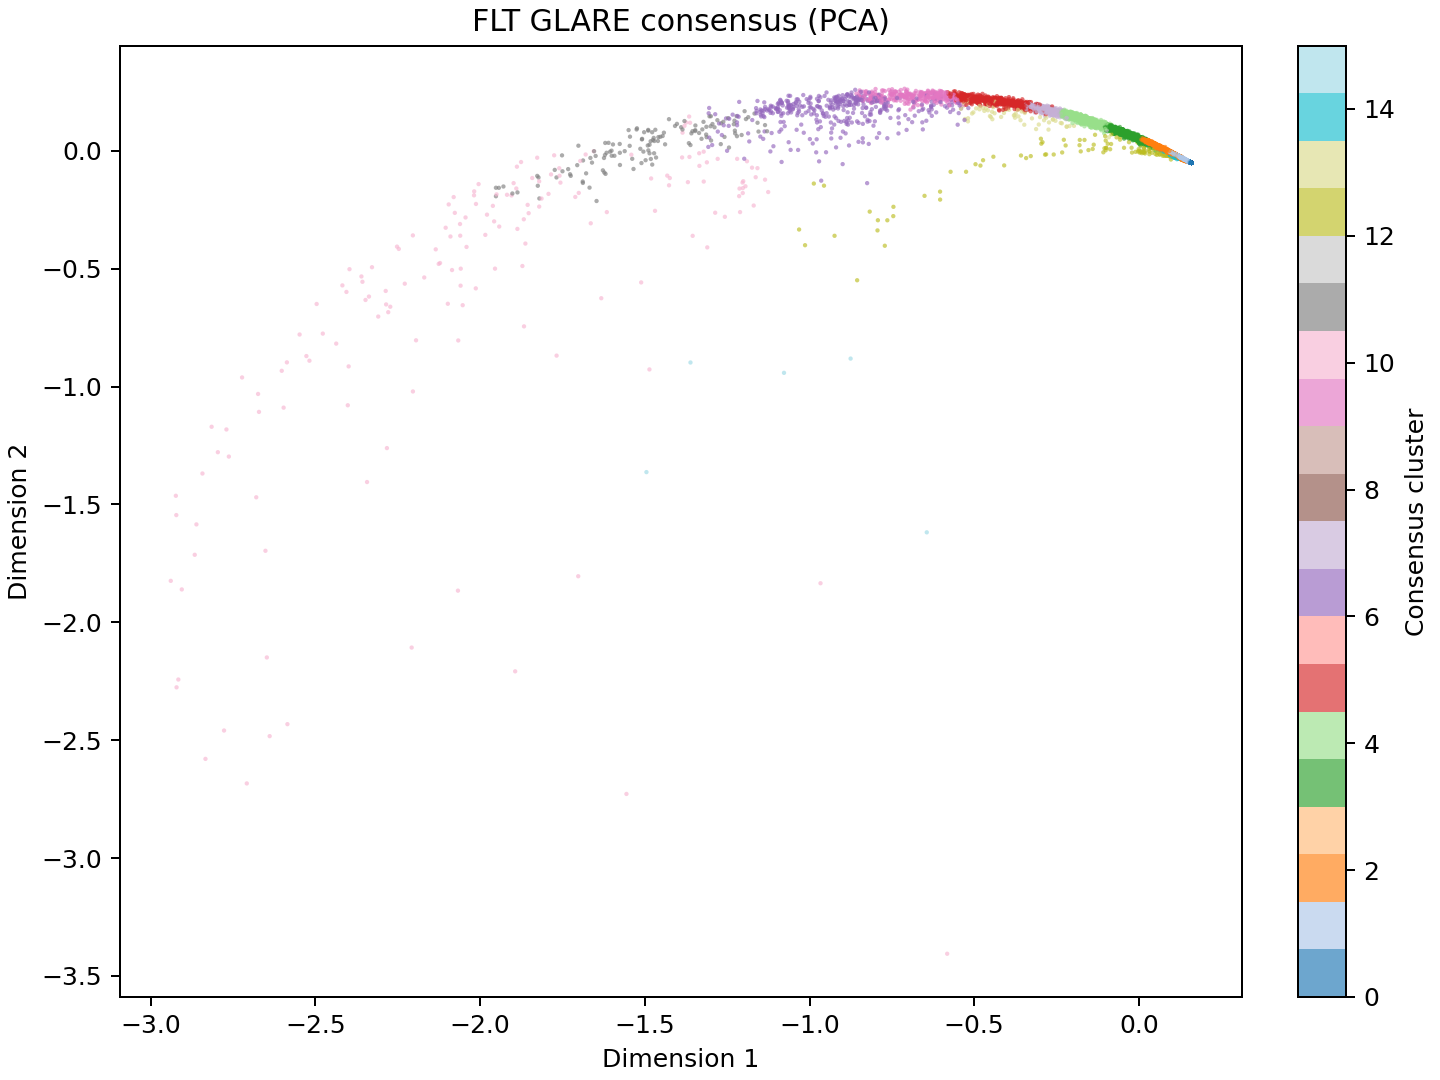

The data file committed next to this chart (first rows):
gene_id	x	y	consensus
ENSMUSG00000029422	-0.0332	0.07694	3
ENSMUSG00000049036	0.1587	-0.05132	0
ENSMUSG00000029577	-0.1119	0.1123	4
ENSMUSG00000040746	-0.008294	0.05883	3
ENSMUSG00000020590	-0.1498	0.1276	4
ENSMUSG00000030263	0.1452	-0.04143	1
ENSMUSG00000038914	-0.2056	0.153	4
ENSMUSG00000026878	-0.5538	0.2225	5
ENSMUSG00000030098	0.1575	-0.05054	0
ENSMUSG00000078908	0.1175	-0.0208	1
ENSMUSG00000026407	0.0007179	0.0003151	12
ENSMUSG00000020818	0.1306	-0.03105	1
ENSMUSG00000060038	0.139	-0.03771	1
ENSMUSG00000020029	-0.8162	0.2098	6
ENSMUSG00000024292	-1.039	0.1901	6
ENSMUSG00000111356	0.158	-0.05085	0
ENSMUSG00000016831	-0.03419	0.07162	3
ENSMUSG00000024791	0.158	-0.05085	0
ENSMUSG00000028398	0.06735	0.006798	2
ENSMUSG00000022586	0.1587	-0.05132	0
ENSMUSG00000056204	-0.03877	0.07336	3
ENSMUSG00000031986	0.1201	-0.0229	1
ENSMUSG00000000244	0.1573	-0.05038	0
ENSMUSG00000027519	-0.006339	0.05573	3
ENSMUSG00000061086	0.1565	-0.04985	0
ENSMUSG00000056290	0.15	-0.04495	1
ENSMUSG00000068206	0.1057	-0.01166	1
ENSMUSG00000021208	0.1314	-0.03216	1
ENSMUSG00000024998	0.02976	0.03622	2
ENSMUSG00000047248	0.09353	-0.00471	1
ENSMUSG00000027981	0.1053	-0.01163	1
ENSMUSG00000039683	0.157	-0.05018	0
ENSMUSG00000047117	0.1585	-0.05127	0
ENSMUSG00000030278	0.1402	-0.04086	2
ENSMUSG00000037419	0.1309	-0.03175	1
ENSMUSG00000022208	0.1585	-0.05126	0
ENSMUSG00000064823	0.1578	-0.05069	0
ENSMUSG00000095629	0.1587	-0.05136	0
ENSMUSG00000034829	0.1586	-0.0513	0
ENSMUSG00000029380	0.1309	-0.03242	1
ENSMUSG00000028047	0.1549	-0.04879	0
ENSMUSG00000039196	-1.821	-0.2369	10
ENSMUSG00000032673	0.04885	0.01522	2
ENSMUSG00000022773	0.1566	-0.04973	0
ENSMUSG00000078597	0.1587	-0.05135	0
ENSMUSG00000021494	0.06366	0.0149	2
ENSMUSG00000050248	0.1528	-0.04759	1
ENSMUSG00000003752	0.1337	-0.03321	1
ENSMUSG00000037353	0.09155	-0.004032	1
ENSMUSG00000022096	0.1519	-0.04734	1
ENSMUSG00000021661	0.1264	-0.02837	1
ENSMUSG00000039620	0.1532	-0.04697	0
ENSMUSG00000033765	0.1456	-0.04307	1
ENSMUSG00000032584	0.155	-0.0488	8
ENSMUSG00000072884	0.1546	-0.04829	0
ENSMUSG00000066896	0.1587	-0.05135	0
ENSMUSG00000032783	0.1582	-0.05102	0
ENSMUSG00000029093	0.1566	-0.05001	8
ENSMUSG00000030254	0.1502	-0.04506	1
ENSMUSG00000021090	0.1585	-0.05124	0
... 16,493 more rows
